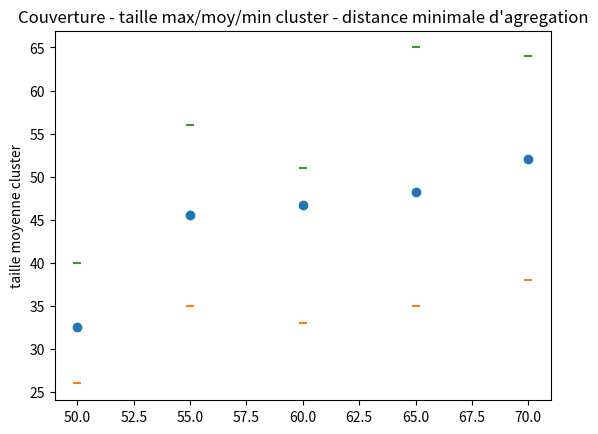
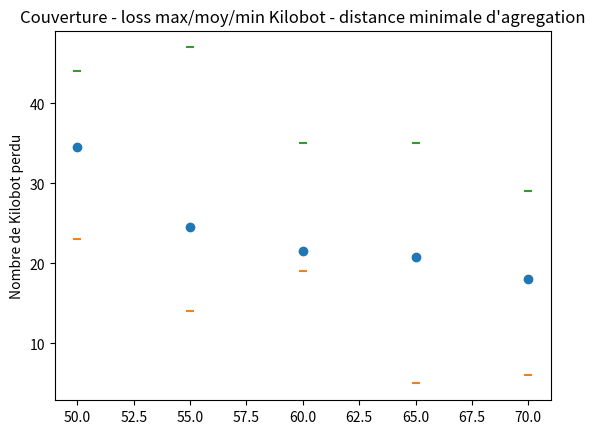

Write Python code to recreate these figures, in order.
import numpy as np
import matplotlib.pyplot as plt


plt.subplot(111)


### COVERAGE
# disperse
#ymoy=[6.5,6,8.25,20.25,25]
#ymin=[4,4,6,10,15]
#ymax=[13,9,11,35,34]
#x=[70,65,60,55,50]
#plt.scatter(x, ymoy,marker='o')
#plt.scatter(x, ymin,marker='_')
#plt.scatter(x, ymax,marker='_')
#plt.ylabel("taille moyenne cluster")
#plt.title("Couverture - taille max/moy/min cluster - distance demande")
#plt.show()
#
#
#
#ymoy=[14,15.5,7.25,5.25,2]
#ymin=[7,7,3,0,0]
#ymax=[22,23,13,12,5]
#x=[70,65,60,55,50]
#plt.scatter(x, ymoy,marker='o')
#plt.scatter(x, ymin,marker='_')
#plt.scatter(x, ymax,marker='_')
#plt.ylabel("Nombre de Kilobot perdu")
#plt.title("Couverture - loss max/moy/min Kilobot - distance demande")
#plt.show()
#
#ymoy=[10.5,9.25,7.75,3.75,3.5]
#ymin=[7,7,6,2,2]
#ymax=[14,14,11,6,7]
#x=[70,65,60,55,50]
#plt.scatter(x, ymoy,marker='o')
#plt.scatter(x, ymin,marker='_')
#plt.scatter(x, ymax,marker='_')
#plt.ylabel("Nombre de cluster")
#plt.title("Couverture - Nb max/moy/min Cluster - distance demande")
#plt.show()

# #groupe
#
# ymoy=[6,9.8,15.2,20.25,25]
# ymin=[5,7,10,7,15]
# ymax=[8,11,70,35,34]
# x=[70,65,60,55,50]
# plt.scatter(x, ymoy,marker='o')
# plt.scatter(x, ymin,marker='_')
# plt.scatter(x, ymax,marker='_')
# plt.ylabel("taille moyenne cluster")
# plt.title("Couverture - taille max/moy/min cluster - distance demande")
# plt.show()
# #
# #
# #
# ymoy=[14,15.5,7.25,5.25,2]
# ymin=[7,7,3,0,0]
# ymax=[22,23,13,12,5]
# x=[70,65,60,55,50]
# plt.scatter(x, ymoy,marker='o')
# plt.scatter(x, ymin,marker='_')
# plt.scatter(x, ymax,marker='_')
# plt.ylabel("Nombre de Kilobot perdu")
# plt.title("Couverture - loss max/moy/min Kilobot - distance demande")
# plt.show()
# #
# ymoy=[10.5,9.25,7.75,3.75,3.5]
# ymin=[7,7,6,2,2]
# ymax=[14,14,11,6,7]
# x=[70,65,60,55,50]
# plt.scatter(x, ymoy,marker='o')
# plt.scatter(x, ymin,marker='_')
# plt.scatter(x, ymax,marker='_')
# plt.ylabel("Nombre de cluster")
# plt.title("Couverture - Nb max/moy/min Cluster - distance demande")
# plt.show()
#
#
# ### AGREGATION
# ##avg_size
# #ymoy = [5.5, 21, 7.25]
# #ymin = [4, 14, 4]
# #ymax = [7, 35, 9]
# #x = np.array([0,1,2])
# #my_xticks = ['constant_proba','cluster_proba','cluster_proba_mix']
# #plt.xticks(x, my_xticks)
# #plt.scatter(x, ymoy,marker='o')
# #plt.scatter(x, ymin,marker='_')
# #plt.scatter(x, ymax,marker='_')
# #plt.ylabel("Taille du cluster")
# #plt.title("Agregation - Taille max/moy/min Cluster - methode probabiliste")
# #plt.show()
# #
# ##nb_clusters
# #ymoy = [9.75, 1.5, 9.25]
# #ymin = [9, 3, 7]
# #ymax = [11, 1, 13]
# #x = np.array([0,1,2])
# #my_xticks = ['constant_proba','cluster_proba','cluster_proba_mix']
# #plt.xticks(x, my_xticks)
# #plt.scatter(x, ymoy,marker='o')
# #plt.scatter(x, ymin,marker='_')
# #plt.scatter(x, ymax,marker='_')
# #plt.ylabel("Nombre de clusters")
# #plt.title("Agregation - Nombre max/moy/min de clusters - methode probabiliste")
# #plt.show()
# #
# ##nb_kilobots_clusters
# #ymoy = [12.5, 41.25, 8.25]
# #ymin = [10, 35, 5]
# #ymax = [15, 52, 11]
# #x = np.array([0,1,2])
# #my_xticks = ['constant_proba','cluster_proba','cluster_proba_mix']
# #plt.xticks(x, my_xticks)
# #plt.scatter(x, ymoy,marker='o')
# #plt.scatter(x, ymin,marker='_')
# #plt.scatter(x, ymax,marker='_')
# #plt.ylabel("Nombre de kilobots par cluster")
# #plt.title("Agregation - Nombre max/moy/min de kilobots par cluster - methode probabiliste")
# #plt.show()
#
# #ymoy=[]
# #ymin=
# #ymax=
# #x=
# #plt.scatter(x, ymoy,marker='o')
# #plt.scatter(x, ymin,marker='_')
# #plt.scatter(x, ymax,marker='_')
# #plt.ylabel("Plus grand cluster(Nb de robot)")
# #plt.title("Couverture - Nb max/moy/min robot par cluster - distance demande")
# #plt.show()
#
# ## Analyse de la proba cluster_proba en fonction de la taille du cluster demande
# # avg_size
# ymoy = [24.75, 19.75, 18.25, 11]
# ymin = [17, 10, 10, 0]
# ymax = [35, 30, 27, 23]
# myticks = [5, 6, 7, 8]
# x = np.array([0, 1, 2, 3])
# plt.xticks(x, myticks)
# plt.scatter(x, ymoy,marker='o')
# plt.scatter(x, ymin,marker='_')
# plt.scatter(x, ymax,marker='_')
# plt.ylabel("Taille du cluster")
# plt.xlabel("Taille \"big\" cluster")
# plt.title("Agregation - Taille max/moy/min Cluster - Taille \"big\" cluster")
# plt.show()
#
# # nb_clusters
# ymoy = [1, 1, 1, 0.68]
# ymin = [1, 1, 1, 0]
# ymax = [1, 1, 1, 1]
# myticks = [5, 6, 7, 8]
# x = np.array([0, 1, 2, 3])
# plt.xticks(x, myticks)
# plt.scatter(x, ymoy,marker='o')
# plt.scatter(x, ymin,marker='_')
# plt.scatter(x, ymax,marker='_')
# plt.ylabel("Nombre de clusters")
# plt.xlabel("Taille \"big\" cluster")
# plt.title("Agregation - Nombre max/moy/min de clusters - Taille \"big\" cluster")
# plt.show()
#
# # loss
# ymoy = [45.25, 50.25, 51.75, 59]
# ymin = [35, 40, 43, 47]
# ymax = [53, 60, 60, 70]
# myticks = [5, 6, 7, 8]
# x = np.array([0, 1, 2, 3])
# plt.xticks(x, myticks)
# plt.scatter(x, ymoy,marker='o')
# plt.scatter(x, ymin,marker='_')
# plt.scatter(x, ymax,marker='_')
# plt.ylabel("Nombre de Kilobot perdu")
# plt.xlabel("Taille \"big\" cluster")
# plt.title("Agregation - loss max/moy/min Kilobots - Taille \"big\" cluster")
# plt.show()


## AGREGATION NAIVE
ymoy=[52,48.25,46.75,45.5,32.5]
ymin=[38,35,33,35,26]
ymax=[64,65,51,56,40]
x=[70,65,60,55,50]
plt.scatter(x, ymoy,marker='o')
plt.scatter(x, ymin,marker='_')
plt.scatter(x, ymax,marker='_')
plt.ylabel("taille moyenne cluster")
plt.title("Couverture - taille max/moy/min cluster - distance minimale d'agregation")
plt.show()



ymoy=[18,20.75,21.5,24.5,34.6]
ymin=[6,5,19,14,23]
ymax=[29,35,35,47,44]
x=[70,65,60,55,50]
plt.scatter(x, ymoy,marker='o')
plt.scatter(x, ymin,marker='_')
plt.scatter(x, ymax,marker='_')
plt.ylabel("Nombre de Kilobot perdu")
plt.title("Couverture - loss max/moy/min Kilobot - distance minimale d'agregation")
plt.show()



###############################################################
##### ALGORITHM COMPARISON
## INFINITE
#plt.boxplot([
#          (11, 18, 23, 27, 32),
#          [25, 30, 34, 36, 44]
#    ])
#
#plt.gca().xaxis.set_ticklabels(['Parametrized Probabilistic Aggregation', 'Beeclust'])
#plt.ylim(0, 51)
#plt.ylabel("Number of robots")
#plt.title("Loss - Algorithms Comparison - Infinite environment ")
#plt.show()


#plt.boxplot([
#           (12, 19, 21, 24, 37),
#          [2, 5, 7, 8, 15]
#    ])
#
#plt.gca().xaxis.set_ticklabels(['Parametrized Probabilistic Aggregation', 'Beeclust'])
#plt.ylim(0, 51)
#plt.ylabel("Number of robots")
#plt.title("Max Cluster Size - Algorithms Comparison - Infinite environment ")
#plt.show()
#
#
#plt.boxplot([
#          (11, 16, 19, 24, 37),
#          [2, 3, 4, 5, 9]
#    ])
#
#plt.gca().xaxis.set_ticklabels(['Parametrized Probabilistic Aggregation', 'Beeclust'])
#plt.ylim(0, 51)
#plt.ylabel("Number of robots")
#plt.title("Average Cluster Size - Algorithms Comparison - Infinite environment ")
#plt.show()


## CLOSED
# plt.boxplot([
#           (1, 5, 9, 11, 18),
#          (3, 6, 8, 9, 14)
#     ])

# plt.gca().xaxis.set_ticklabels(['Parametrized Probabilistic Aggregation', 'Beeclust'])
# plt.ylim(0, 51)
# plt.ylabel("Number of robots")
# plt.title("Loss - Algorithms Comparison - Infinite environment ")
# plt.show()


# plt.boxplot([
#            (15, 22, 27, 32, 42),
#           (6, 8, 9, 11, 20)
#     ])

# plt.gca().xaxis.set_ticklabels(['Parametrized Probabilistic Aggregation', 'Beeclust'])
# plt.ylim(0, 51)
# plt.ylabel("Number of robots")
# plt.title("Max Cluster Size - Algorithms Comparison - Infinite environment ")
# plt.show()


# plt.boxplot([
#           (12, 20, 22, 24, 42),
#          (3, 4, 4, 4, 7)
#     ])

# plt.gca().xaxis.set_ticklabels(['Parametrized Probabilistic Aggregation', 'Beeclust'])
# plt.ylim(0, 51)
# plt.ylabel("Number of robots")
# plt.title("Average Cluster Size - Algorithms Comparison - Infinite environment ")
# plt.show()

##### SPARCITY

## CLOSED

# plt.boxplot([
#           [17, 24, 29, 37, 45],
#           [16, 22, 27, 32, 42],
#           [15, 22, 26, 29, 38],
#           [3, 20, 25, 27, 37],
#           [13, 21, 24, 27, 34],
#           [2, 19, 22, 25, 32],
#           [0, 20, 23, 26, 32],
#           [9, 18, 20, 24, 31],
#           [2, 17, 21, 25, 35],
#           [0, 17, 24, 26, 35],
#     ])

# plt.gca().xaxis.set_ticklabels(['1.0', '1.2', '1.4', '1.6', '1.8', '2.0', '2.2', '2.4', '2.6', '2.8'])
# plt.ylim(0, 51)
# plt.xlabel("Sparcity")
# plt.ylabel("Number of robots")
# plt.title("Max Cluster Size - Sparcity - Closed environment ")
# plt.show()



# plt.boxplot([
#           [14, 20, 21, 35, 45],
#           [9, 18, 21, 32, 42],
#           [12, 19, 20, 26, 38],
#           [3, 15, 19, 24, 37],
#           [11, 16, 20, 26, 34],
#           [2, 14, 19, 21, 32],
#           [0, 14, 20, 21, 30],
#           [6, 14, 18, 22, 31],
#           [2, 14, 18, 24, 35],
#           [0, 14, 19, 21, 35],
#     ])

# plt.gca().xaxis.set_ticklabels(['1.0', '1.2', '1.4', '1.6', '1.8', '2.0', '2.2', '2.4', '2.6', '2.8'])
# plt.ylim(0, 51)
# plt.xlabel("Sparcity")
# plt.ylabel("Number of robots")
# plt.title("Average Cluster Size - Sparcity - Closed environment ")
# plt.show()


# plt.boxplot([
#           [3, 7, 9, 11, 21],
#           [5, 10, 13, 17, 26],
#           [4, 10, 12, 17, 26],
#           [5, 13, 18, 25, 47],
#           [3, 14, 19, 24, 35],
#           [3, 9, 16, 23, 48],
#           [7, 10, 16, 22, 50],
#           [5, 12, 22, 26, 40],
#           [0, 15, 21, 24, 48],
#           [5, 10, 20, 26, 50],
#     ])

# plt.gca().xaxis.set_ticklabels(['1.0', '1.2', '1.4', '1.6', '1.8', '2.0', '2.2', '2.4', '2.6', '2.8'])
# plt.ylim(0, 51)
# plt.xlabel("Sparcity")
# plt.ylabel("Number of robots")
# plt.title("Loss - Sparcity - Closed environment ")
# plt.show()


## INFINITE
# plt.boxplot([
#     [12, 17.875, 23, 33.25, 42],# 0.8
#     [11, 13.83, 16, 20.25, 35],# 1.0
#     [0, 15, 17, 19.5, 27],# 1.2
#     [0, 11.75, 15, 20, 25],# 1.4
#     [0, 0, 0, 14.25, 28]# 1.6
#     ])
# plt.ylim(0, 51)
# plt.xlabel("Sparcity")
# plt.ylabel("Number of robots")
# plt.gca().xaxis.set_ticklabels(['0.8', '1.0', '1.2', '1.4', '1.6'])
# plt.title("Average Cluster Size - Sparcity - Infinite environment ")
# plt.show()

# plt.boxplot([
#         [4, 10.75, 14.5, 16.25, 21],# LS0.8
#         [10, 17.5, 20, 24.25, 39],# LS1.0
#         [16, 23.75, 30, 33.25, 50],#LS1.2
#         [17, 28, 33, 38.25, 50],# LS1.4
#         [22, 35.75, 50, 50, 50]# LS1.6
#         ])
# plt.ylim(0, 51)
# plt.xlabel("Sparcity")
# plt.ylabel("Number of robots")
# plt.gca().xaxis.set_ticklabels(['0.8', '1.0', '1.2', '1.4', '1.6'])
# plt.title("Loss - Sparcity - Infinite environment ")
# plt.show()


# plt.boxplot([
#     [12, 22, 30, 33.75, 42],# 0.8
#     [11, 14, 17, 24.25, 31],# 1.0
#     [0, 15, 17.5, 19.5, 27],# 1.2
#     [0, 11.75, 16, 20.25, 25],# 1.4
#     [0, 0, 0, 14.25, 28]# 1.6
#     ])
# plt.ylim(0, 51)
# plt.xlabel("Sparcity")
# plt.ylabel("Number of robots")
# plt.gca().xaxis.set_ticklabels(['0.8', '1.0', '1.2', '1.4', '1.6'])
# plt.title("Max Cluster Size - Sparcity -Infinite environment ")
# plt.show()


### ROBUST_CLUSTER_SIZE

# plt.boxplot([
#            [11, 12.5, 20, 28, 42],# LL5
#            [12, 14.8, 20, 31.25, 41],# LL8
#            [13, 17.375, 19, 23.5, 35],# LL10
#            [0, 18, 21, 26.5, 32],# LL12
#     ])

# plt.gca().xaxis.set_ticklabels(['5', '8', '10', '12', '15'])
# plt.ylim(0, 51)
# plt.title("Average Cluster Size - ROBUST_CLUSTER_SIZE parameter")
# plt.show()

# plt.boxplot([
#         [14, 21, 27.5, 37.5, 42],# LL5
#         [13, 22.5, 25.5, 31.25, 41],# LL8
#         [16, 19.75, 22, 28, 35],# LL10
#         [0, 19.5, 22.5, 27.25, 32],# LL12
#         [0, 0, 0, 23.5, 27],# LL15
#     ])

# plt.gca().xaxis.set_ticklabels(['5', '8', '10', '12', '15'])
# plt.ylim(0, 51)
# plt.title("Max cluster size - ROBUST_CLUSTER_SIZE parameter ")
# plt.show()

# plt.boxplot([
#           [0, 3.75, 7.5, 10.25, 14], #LL5
#           [5, 8.75, 10.5, 14, 21], #LL8
#           [6, 12.75, 15, 16.25, 29], #LL10
#           [4, 18, 23, 29.25, 50], #LL12
#           [23, 26.5, 50, 50, 50], #LL15
#     ])

# plt.gca().xaxis.set_ticklabels(['5', '8', '10', '12', '15'])
# plt.ylim(0, 51)
# plt.title("Loss - ROBUST_CLUSTER_SIZE parameter ")
# plt.show()



### PROBABILITY MEASURES




# plt.boxplot([
#     (11, 18, 20, 21, 28),
#     (12, 19, 21, 24, 37),
#     (14, 18, 21, 23, 31),
#     (12, 16, 19, 23, 34),
#     (8, 13, 18, 20, 29)
#     ])

# plt.gca().xaxis.set_ticklabels(['Linear\nLinear', 'Linear\nSigmoid' , 'Sigmoid\nLinear', 'Sigmoid\nSigmoid', 'Constant\nConstant'])
# plt.ylim(0, 51)
# plt.ylabel("Number of robots")
# plt.title("Max Cluster Size - Probability measures - Infinite environment ")
# plt.show()


# plt.boxplot([
#     (11, 16, 17, 20, 28),
#     (11, 16, 19, 24, 37),
#     (12, 15, 17, 20, 31),
#     (10, 14, 18, 19, 34),
#     (3, 5, 7, 8, 12)
#     ])

# plt.gca().xaxis.set_ticklabels(['Linear\nLinear', 'Linear\nSigmoid', 'Sigmoid\nLinear', 'Sigmoid\nSigmoid', 'Constant\nConstant'])
# plt.ylim(0, 51)
# plt.ylabel("Number of robots")
# plt.title("Average Cluster Size - Probability measures - Infinite environment ")
# plt.show()



# plt.boxplot([
#     (12, 17, 21, 25, 39),
#     (11, 18, 23, 27, 32),
#     (5, 14, 19, 20, 30),
#     (8, 14, 19, 23, 31),
#     (1, 2, 4, 5, 7)
#     ])

# plt.gca().xaxis.set_ticklabels(['Linear\nLinear', 'Linear\nSigmoid', 'Sigmoid\nLinear',   'Sigmoid\nSigmoid', 'Constant\nConstant'])
# plt.ylim(0, 51)
# plt.ylabel("Number of robots")
# plt.title("Loss - Probability measures - Infinite environment ")
# plt.show()
